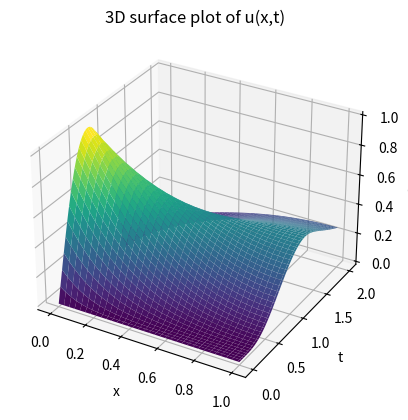
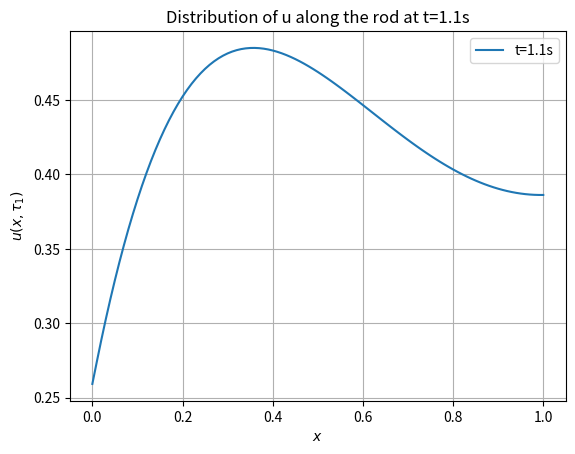
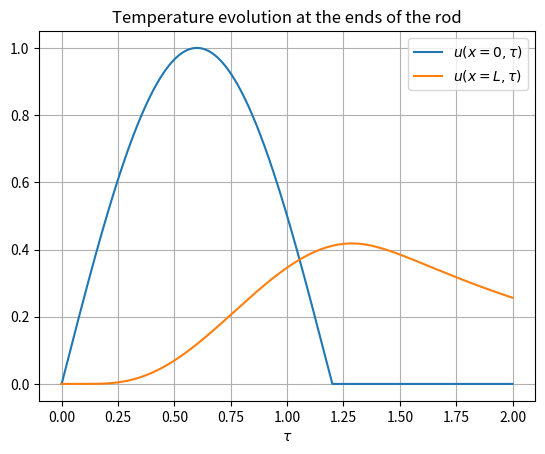

These figures' Python source, in order:
# -----------------------------------------------------------------------------
# SF2527 Numerical Methods for Differential Equations I
# Computer Exercise 2, Part 1-a
#
# Author: Alessio / Tim
# Date: 23 September 2025
# -----------------------------------------------------------------------------

import numpy as np
import matplotlib.pyplot as plt
from mpl_toolkits.mplot3d import Axes3D
import scipy.sparse as sp
from scipy.interpolate import RegularGridInterpolator
import math


def assemble_matrix(dx: float, diffusion_coeff: float) -> sp.csc_matrix:
    """
    Assembles the finite difference matrix for the 1D heat equation
    with Dirichlet boundary conditions.
    """    
    diag_off = np.full(shape=Nx-2, fill_value=1)
    diag_main = np.full(shape=Nx-1, fill_value=-2)
    diag_main[-1] = -1

    A = sp.diags(
        diagonals=[diag_off, diag_main, diag_off],
        offsets=[-1, 0, 1], format='csc')
    A *= (diffusion_coeff / dx**2)

    return A


def alpha(time: float, end_forcing_time: float) -> float:
    """
    Boundary condition function at x=0.
    """
    if time<= end_forcing_time:
        return math.sin(math.pi * (time / end_forcing_time))
    else:
        return 0.0


def integrate_euler_explicit(
        u_initial: np.ndarray,
        space_domain: np.ndarray, time_domain: np.ndarray,
        dx: float, dt: float,
        diffusion_coeff: float, end_forcing: float) -> np.ndarray:
    """
    Integrates the 1D heat equation using the explicit Euler method in time,
    with Dirichlet boundary condition at x=0, Neumann at x=L:
                ut = d * uxx
                u(0,t) = alpha(t),   du/dx(L,t) = 0
    Returns:
        array of shape (N + 1, num_steps + 1) where each row corresponds
        to the solution at a given time step, starting from t=0.
    """
    nodes, time_steps = space_domain.shape[0], time_domain.shape[0] # node: Nx+1, time_steps: Nt+1
    end_time = time_domain[-1]

    A = assemble_matrix(dx=dx, diffusion_coeff=diffusion_coeff)

    # Initialise b vector
    b = np.zeros(shape=nodes-2)
    alpha_tn = alpha(time=0.0, end_forcing_time=end_forcing)
    b[0] = (diffusion_coeff / dx**2) * alpha_tn

    u_grid = np.zeros(shape=(time_steps, nodes))    # solution container
    u_grid[0, :] = u_initial                     # set initial condition

    # begin time-stepping
    u_inner = u_initial[1:-1] 
    for n in range(1, time_steps):

        u_inner_new = u_inner + dt * (A @ u_inner + b)
        u_grid[n, 1:-1] = u_inner_new   # update inner nodes
        u_grid[n, 0] = alpha_tn       # update the BC at x=0
        u_grid[n, -1] = u_grid[n, -2]  # update the BC at x=L (Neumann)
        
        # update for next iteration
        u_inner = u_inner_new
        tn = time_domain[n]
        alpha_tn = alpha(time=tn, end_forcing_time=end_forcing)
        b[0] = (diffusion_coeff / dx**2) * alpha_tn

    return  u_grid


def discretise_domain(
        start_position: float, end_position: float, spatial_intervals:int,
        T_final: float, time_steps: float) -> np.ndarray:
    """
    Discretises the spatial and temporal domains.
    Returns:        
        x and t: arrays of shape (spatial_intervals+1,) and (time_steps+1,)
        dx and dt: floats
    """
    x = np.linspace(start=start_position, stop=end_position, num=spatial_intervals+1)
    dx = x[1] - x[0]

    t = np.linspace(start=0, stop=T_final, num=time_steps+1)
    dt = t[1] - t[0]

    return x, t, dx, dt


# Define parameters

L = 1.0                     # length of the rod
T_FINAL = 2.0               # final time
t_snapshot = 1.1
Nx = 100                  # spatial intervals on x axis - so Nx+1 nodes
Nt = 14000                # time steps - so Nt+1 time levels, starting from t=0 (initial condition)
a = 1.2                     # boundary condition parameter
d = 0.35                    # diffusion coefficient
u0 = np.zeros(shape=Nx+1)   # initial condition for all x including boundaries

#Discretization
x, t, dx, dt = discretise_domain(
    start_position=0.0, end_position=L, spatial_intervals=Nx,
    T_final=T_FINAL, time_steps=Nt)

# Stability check
Co = (d * dt) / dx**2
if (Co > 0.5):
    raise ValueError(f"CFL Condition not met: Co = (d*dt)/(dx^2) = {Co:.4f} > 0.5")
# if False:
#     pass
else:
    print(
        "Solving PDE with Explicit Euler method in time","\n"
        f"Courant No: (d*dt)/(dx^2) = {Co:.4f} <= stability limit (0.5)")

u_grid = integrate_euler_explicit(
    u_initial=u0,
    space_domain=x, time_domain=t,
    dx=dx, dt=dt, diffusion_coeff=d, end_forcing=a)

# Plotting the 2D temperature distribution
X, TAU = np.meshgrid(x, t, indexing='xy')
plt.figure()
ax = plt.axes(projection='3d')
ax.plot_surface(X, TAU, u_grid, cmap='viridis')
ax.set_xlabel('x')  
ax.set_ylabel('t')
ax.set_zlabel('u(x,t)')
ax.set_title('3D surface plot of u(x,t)')
plt.show()

# Plot the distribution at t_snapshot
interp_func = RegularGridInterpolator((t, x), u_grid)
u_snapshot = interp_func((t_snapshot, x))
plt.figure()
plt.plot(x, u_snapshot, label=f't={t_snapshot:.1f}s')
plt.xlabel('$x$') 
plt.ylabel('$u(x,\\tau_1)$')
plt.title('Distribution of u along the rod at t=1.1s')
plt.legend()
plt.grid()
plt.show()

# Plot the temperature evolution at left end (x=0) and right end (x=L)
plt.figure()
plt.plot(t, u_grid[:, 0], label='$u(x=0,\\tau)$')
plt.plot(t, u_grid[:, -1], label='$u(x=L,\\tau)$')
plt.xlabel('$\\tau$')
plt.grid()
plt.title('Temperature evolution at the ends of the rod')
plt.legend()
plt.show()

